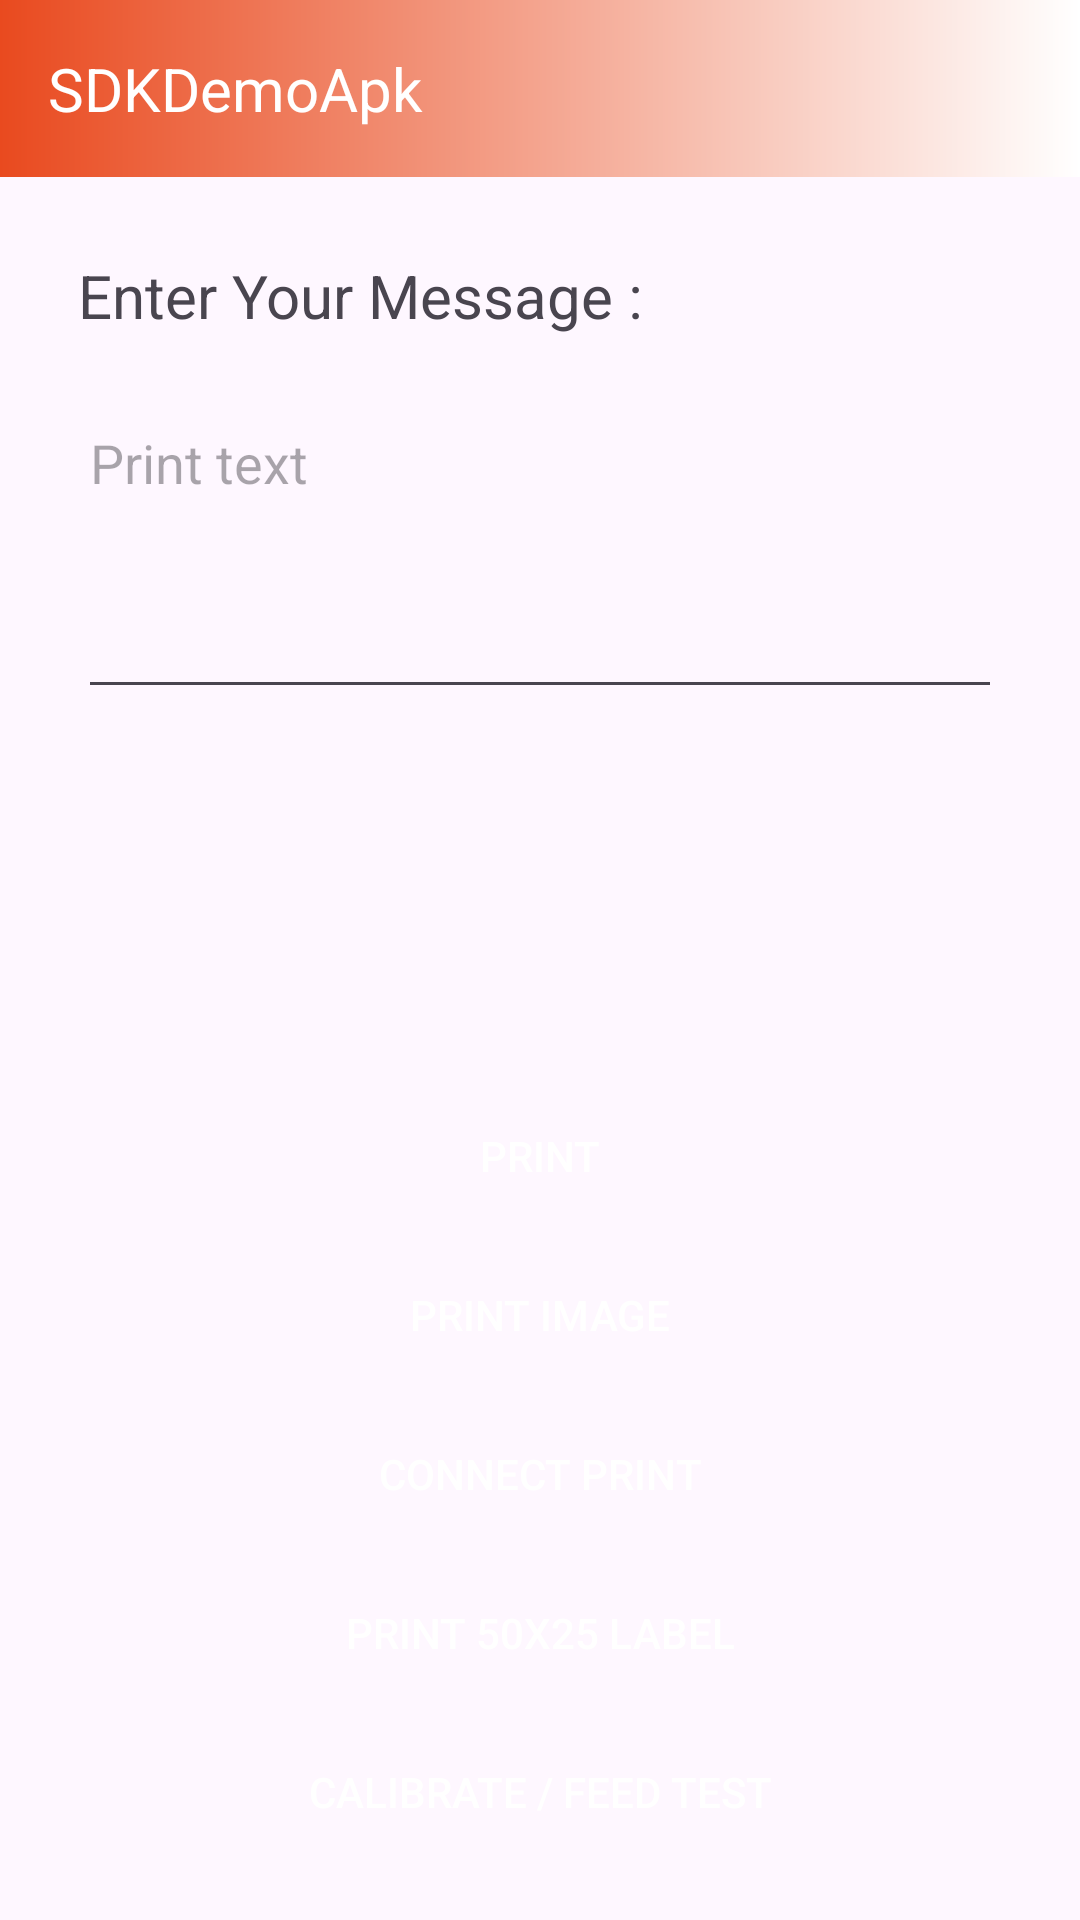

The Android layout XML behind this screen, and the referenced resources:
<!-- AndroidManifest.xml: application theme Theme.SDKDemoApk -->
<!-- res/layout/activity_dashbord.xml -->
<?xml version="1.0" encoding="utf-8"?>
<RelativeLayout xmlns:android="http://schemas.android.com/apk/res/android"
    xmlns:tools="http://schemas.android.com/tools"
    xmlns:card_view="http://schemas.android.com/apk/res-auto"
    android:id="@+id/activity_main"
    android:layout_width="match_parent"
    android:layout_height="match_parent"
    android:orientation="vertical"
    tools:context=".DashbordActivity">
    <RelativeLayout
        android:id="@+id/layout_toolbar"
        android:layout_width="match_parent"
        android:layout_height="wrap_content"
        android:padding="16dp"
        android:background="@drawable/bg_gradient_toolbar">
        <TextView
            android:id="@+id/txt_toolbar_title"
            android:layout_width="match_parent"
            android:layout_height="wrap_content"
            android:layout_centerInParent="true"
            android:text="@string/app_name"
            android:textColor="#FFF"
            android:textSize="20sp"
            />
    </RelativeLayout>
    <LinearLayout
        android:id="@+id/layout_content"
        android:layout_width="match_parent"
        android:layout_height="wrap_content"
        android:layout_below="@+id/layout_toolbar"
        android:paddingBottom="@dimen/activity_vertical_margin"
        android:paddingLeft="@dimen/activity_horizontal_margin"
        android:paddingRight="@dimen/activity_horizontal_margin"
        android:paddingTop="@dimen/activity_vertical_margin"
        android:orientation="vertical">
        <TextView
            android:layout_width="match_parent"
            android:layout_height="wrap_content"
            android:layout_margin="10dp"
            android:textSize="20sp"
            android:text="Enter Your Message : " />

        <EditText
            android:id="@+id/txtMessage"
            android:layout_width="match_parent"
            android:layout_height="wrap_content"
            android:layout_margin="10dp"
            android:lines="4"
            android:gravity="top"
            android:hint="Print text" />
        <ImageView
            android:id="@+id/imgPrint"
            android:layout_width="100dp"
            android:layout_margin="5dp"
            android:layout_gravity="center"
            android:layout_height="100dp"/>

        <Button
            android:id="@+id/btnPrint"
            android:layout_width="300dp"
            android:layout_height="wrap_content"
            android:layout_marginTop="5dip"
            android:textColor="#fff"
            android:layout_gravity="center"
            android:background="@drawable/bg_button_normal"
            android:layout_centerHorizontal="true"
            android:text="Print" />
        <Button
            android:id="@+id/btnBill"
            android:visibility="gone"
            android:layout_width="300dp"
            android:layout_height="wrap_content"
            android:layout_marginTop="5dip"
            android:layout_gravity="center"
            android:background="@drawable/bg_button_normal"
            android:textColor="#fff"
            android:layout_centerHorizontal="true"
            android:text="Print Image" />
        <Button
            android:id="@+id/btnImage"
            android:visibility="visible"
            android:layout_width="300dp"
            android:layout_height="wrap_content"
            android:layout_marginTop="5dip"
            android:layout_gravity="center"
            android:background="@drawable/bg_button_normal"
            android:textColor="#fff"
            android:layout_centerHorizontal="true"
            android:text="Print Image" />
        <Button
            android:id="@+id/btnConnectPrinter"
            android:visibility="visible"
            android:layout_width="300dp"
            android:layout_height="wrap_content"
            android:layout_marginTop="5dip"
            android:layout_gravity="center"
            android:background="@drawable/bg_button_normal"
            android:textColor="#fff"
            android:layout_centerHorizontal="true"
            android:text="Connect Print" />
        <Button
            android:id="@+id/btnLabel50x25"
            android:visibility="visible"
            android:layout_width="300dp"
            android:layout_height="wrap_content"
            android:layout_marginTop="5dip"
            android:layout_gravity="center"
            android:background="@drawable/bg_button_normal"
            android:textColor="#fff"
            android:layout_centerHorizontal="true"
            android:text="Print 50x25 Label" />
        <Button
            android:id="@+id/btnCalibrate"
            android:visibility="visible"
            android:layout_width="300dp"
            android:layout_height="wrap_content"
            android:layout_marginTop="5dip"
            android:layout_gravity="center"
            android:background="@drawable/bg_button_normal"
            android:textColor="#fff"
            android:layout_centerHorizontal="true"
            android:text="Calibrate / Feed Test" />

    </LinearLayout>

</RelativeLayout>
<!-- resources referenced by this layout -->
<resources>
  <dimen name="activity_horizontal_margin">16dp</dimen>
  <dimen name="activity_vertical_margin">16dp</dimen>
  <!-- drawable bg_gradient_toolbar (drawable) -->
  <shape xmlns:android="http://schemas.android.com/apk/res/android"
      android:shape="rectangle">
      <gradient
          android:type="linear"
          android:startColor="@color/colorPrimary"
          android:endColor="@color/colorBackground"
          android:angle="0"/>
  </shape>
  <string name="app_name">SDKDemoApk</string>
  <style name="Theme.SDKDemoApk" parent="Base.Theme.SDKDemoApk" />
  <color name="colorPrimary">#E94A1F</color>
  <color name="colorBackground">#FFFFFF</color>
  <style name="Base.Theme.SDKDemoApk" parent="Theme.Material3.DayNight.NoActionBar">
          
          
      </style>
</resources>
